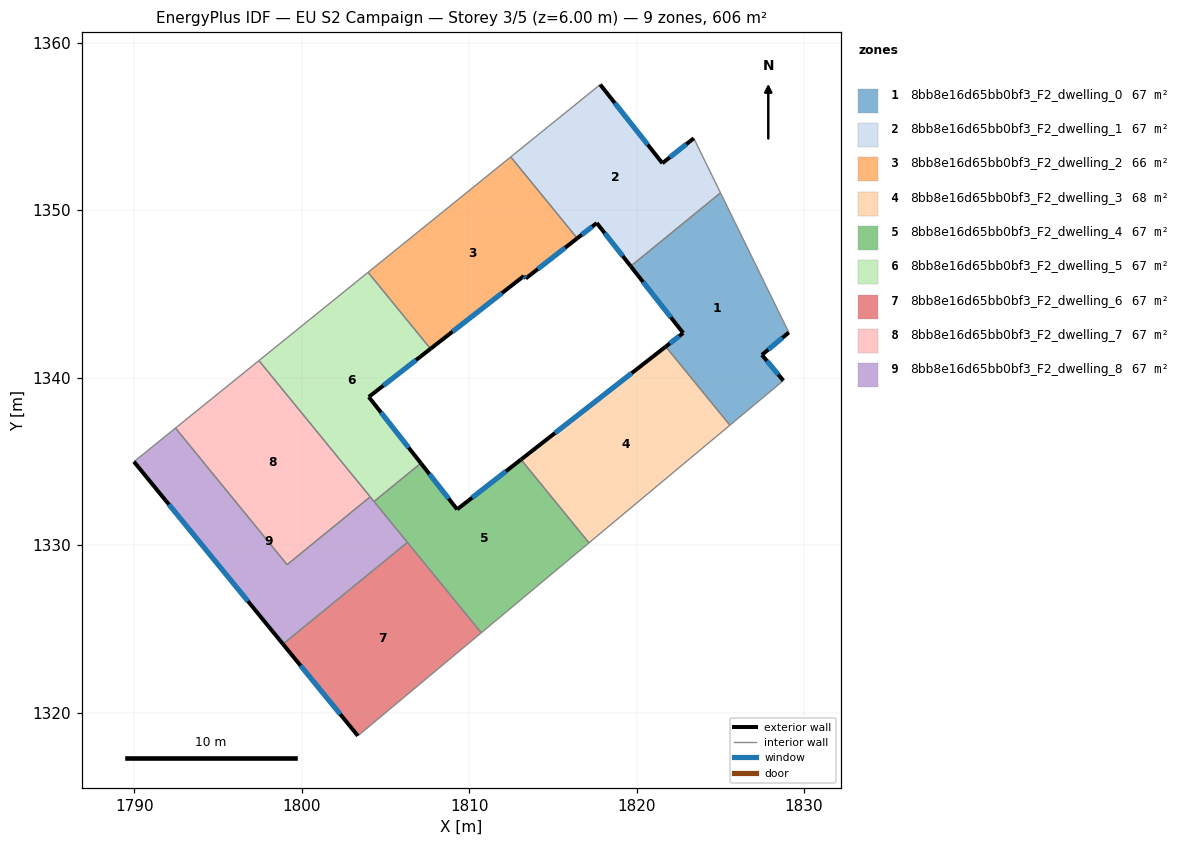
=== STOREY PLAN SPEC (per zone: floor XY polygon, exterior-wall plan segments, windows/doors) ===
zone 1: 8bb8e16d65bb0bf3_F2_dwelling_0  (67.4 m²)
  floor: (1825.01, 1351.05) (1829.09, 1342.71) (1827.48, 1341.37) (1828.76, 1339.84) (1825.57, 1337.18) (1821.74, 1341.87) (1822.78, 1342.68) (1819.65, 1346.67)
  exterior wall: (1828.76, 1339.84) – (1827.48, 1341.37)  [2.0 m]
    window: (1828.46, 1340.20) – (1827.78, 1341.01)  [1.7 m²]
  exterior wall: (1822.78, 1342.68) – (1821.74, 1341.87)  [1.3 m]
    window: (1822.54, 1342.49) – (1821.98, 1342.06)  [1.1 m²]
  exterior wall: (1819.65, 1346.67) – (1822.78, 1342.68)  [5.1 m]
    window: (1820.38, 1345.73) – (1822.04, 1343.62)  [4.3 m²]
  exterior wall: (1827.48, 1341.37) – (1829.09, 1342.71)  [2.1 m]
    window: (1827.86, 1341.69) – (1828.71, 1342.40)  [1.8 m²]
  interior walls: 4
zone 2: 8bb8e16d65bb0bf3_F2_dwelling_1  (67.4 m²)
  floor: (1823.41, 1354.31) (1825.01, 1351.05) (1819.65, 1346.67) (1817.62, 1349.25) (1816.46, 1348.34) (1812.49, 1353.20) (1817.83, 1357.51) (1821.54, 1352.82)
  exterior wall: (1817.62, 1349.25) – (1819.65, 1346.67)  [3.3 m]
    window: (1818.10, 1348.64) – (1819.17, 1347.27)  [2.8 m²]
  exterior wall: (1816.46, 1348.34) – (1817.62, 1349.25)  [1.5 m]
    window: (1816.73, 1348.55) – (1817.35, 1349.03)  [1.2 m²]
  exterior wall: (1821.54, 1352.82) – (1817.83, 1357.51)  [6.0 m]
    window: (1820.67, 1353.92) – (1818.70, 1356.41)  [5.1 m²]
  exterior wall: (1823.41, 1354.31) – (1821.54, 1352.82)  [2.4 m]
    window: (1822.97, 1353.96) – (1821.98, 1353.17)  [2.0 m²]
  interior walls: 4
zone 3: 8bb8e16d65bb0bf3_F2_dwelling_2  (66.4 m²)
  floor: (1812.49, 1353.20) (1816.46, 1348.34) (1813.38, 1345.94) (1813.27, 1346.09) (1807.70, 1341.74) (1803.97, 1346.30)
  exterior wall: (1813.38, 1345.94) – (1816.46, 1348.34)  [3.9 m]
    window: (1814.10, 1346.50) – (1815.73, 1347.77)  [3.3 m²]
  exterior wall: (1813.27, 1346.09) – (1813.38, 1345.94)  [0.2 m]
    window: (1813.30, 1346.05) – (1813.36, 1345.97)  [0.2 m²]
  exterior wall: (1807.70, 1341.74) – (1813.27, 1346.09)  [7.1 m]
    window: (1809.01, 1342.76) – (1811.96, 1345.07)  [6.0 m²]
  interior walls: 3
zone 4: 8bb8e16d65bb0bf3_F2_dwelling_3  (68.4 m²)
  floor: (1821.74, 1341.87) (1825.57, 1337.18) (1817.16, 1330.15) (1813.10, 1335.13)
  exterior wall: (1821.74, 1341.87) – (1813.10, 1335.13)  [11.0 m]
    window: (1819.71, 1340.28) – (1815.13, 1336.71)  [9.2 m²]
  interior walls: 3
zone 5: 8bb8e16d65bb0bf3_F2_dwelling_4  (67.4 m²)
  floor: (1813.10, 1335.13) (1817.16, 1330.15) (1810.73, 1324.78) (1804.32, 1332.62) (1807.12, 1334.91) (1809.29, 1332.15)
  exterior wall: (1809.29, 1332.15) – (1807.12, 1334.91)  [3.5 m]
    window: (1808.78, 1332.80) – (1807.63, 1334.26)  [3.0 m²]
  exterior wall: (1813.10, 1335.13) – (1809.29, 1332.15)  [4.8 m]
    window: (1812.20, 1334.43) – (1810.18, 1332.85)  [4.1 m²]
  interior walls: 5
zone 6: 8bb8e16d65bb0bf3_F2_dwelling_5  (67.4 m²)
  floor: (1803.97, 1346.30) (1807.70, 1341.74) (1804.01, 1338.87) (1807.12, 1334.91) (1804.32, 1332.62) (1797.45, 1341.03)
  exterior wall: (1807.12, 1334.91) – (1804.01, 1338.87)  [5.0 m]
    window: (1806.39, 1335.84) – (1804.74, 1337.94)  [4.2 m²]
  exterior wall: (1804.01, 1338.87) – (1807.70, 1341.74)  [4.7 m]
    window: (1804.88, 1339.54) – (1806.83, 1341.06)  [3.9 m²]
  interior walls: 5
zone 7: 8bb8e16d65bb0bf3_F2_dwelling_6  (67.4 m²)
  floor: (1806.32, 1330.18) (1810.73, 1324.78) (1803.36, 1318.63) (1798.89, 1324.11)
  exterior wall: (1798.89, 1324.11) – (1803.36, 1318.63)  [7.1 m]
    window: (1799.94, 1322.82) – (1802.31, 1319.92)  [6.0 m²]
  interior walls: 3
zone 8: 8bb8e16d65bb0bf3_F2_dwelling_7  (67.4 m²)
  floor: (1797.45, 1341.03) (1804.09, 1332.90) (1799.13, 1328.85) (1792.47, 1337.01)
  interior walls: 4
zone 9: 8bb8e16d65bb0bf3_F2_dwelling_8  (67.4 m²)
  floor: (1804.09, 1332.90) (1806.32, 1330.18) (1798.89, 1324.11) (1789.99, 1335.00) (1792.47, 1337.01) (1799.13, 1328.85)
  exterior wall: (1789.99, 1335.00) – (1798.89, 1324.11)  [14.1 m]
    window: (1792.08, 1332.44) – (1796.80, 1326.67)  [11.9 m²]
  interior walls: 6

=== DERIVED (storey summary) ===
Building: EU S2 Campaign
Storey: 3 of 5  (floor level z = 6.00 m)
Storey gross floor area: 606.3 m²
Zones on this storey: 9
  - 8bb8e16d65bb0bf3_F2_dwelling_0: floor 67.4 m²; exterior wall 10.5 m (31.4 m²); 4 window(s) 8.8 m²; WWR 28.1%
  - 8bb8e16d65bb0bf3_F2_dwelling_1: floor 67.4 m²; exterior wall 13.1 m (39.4 m²); 4 window(s) 11.1 m²; WWR 28.1%
  - 8bb8e16d65bb0bf3_F2_dwelling_2: floor 66.4 m²; exterior wall 11.2 m (33.5 m²); 3 window(s) 9.4 m²; WWR 28.1%
  - 8bb8e16d65bb0bf3_F2_dwelling_3: floor 68.4 m²; exterior wall 11.0 m (32.9 m²); 1 window(s) 9.2 m²; WWR 28.1%
  - 8bb8e16d65bb0bf3_F2_dwelling_4: floor 67.4 m²; exterior wall 8.3 m (25.0 m²); 2 window(s) 7.0 m²; WWR 28.1%
  - 8bb8e16d65bb0bf3_F2_dwelling_5: floor 67.4 m²; exterior wall 9.7 m (29.1 m²); 2 window(s) 8.2 m²; WWR 28.1%
  - 8bb8e16d65bb0bf3_F2_dwelling_6: floor 67.4 m²; exterior wall 7.1 m (21.2 m²); 1 window(s) 6.0 m²; WWR 28.1%
  - 8bb8e16d65bb0bf3_F2_dwelling_7: floor 67.4 m²
  - 8bb8e16d65bb0bf3_F2_dwelling_8: floor 67.4 m²; exterior wall 14.1 m (42.2 m²); 1 window(s) 11.9 m²; WWR 28.1%
Zone adjacency (shared interzone walls):
  - 8bb8e16d65bb0bf3_F2_dwelling_0 ↔ 8bb8e16d65bb0bf3_F2_dwelling_1
  - 8bb8e16d65bb0bf3_F2_dwelling_0 ↔ 8bb8e16d65bb0bf3_F2_dwelling_3
  - 8bb8e16d65bb0bf3_F2_dwelling_1 ↔ 8bb8e16d65bb0bf3_F2_dwelling_2
  - 8bb8e16d65bb0bf3_F2_dwelling_2 ↔ 8bb8e16d65bb0bf3_F2_dwelling_5
  - 8bb8e16d65bb0bf3_F2_dwelling_3 ↔ 8bb8e16d65bb0bf3_F2_dwelling_4
  - 8bb8e16d65bb0bf3_F2_dwelling_4 ↔ 8bb8e16d65bb0bf3_F2_dwelling_5
  - 8bb8e16d65bb0bf3_F2_dwelling_4 ↔ 8bb8e16d65bb0bf3_F2_dwelling_6
  - 8bb8e16d65bb0bf3_F2_dwelling_4 ↔ 8bb8e16d65bb0bf3_F2_dwelling_8
  - 8bb8e16d65bb0bf3_F2_dwelling_5 ↔ 8bb8e16d65bb0bf3_F2_dwelling_7
  - 8bb8e16d65bb0bf3_F2_dwelling_5 ↔ 8bb8e16d65bb0bf3_F2_dwelling_8
  - 8bb8e16d65bb0bf3_F2_dwelling_6 ↔ 8bb8e16d65bb0bf3_F2_dwelling_8
  - 8bb8e16d65bb0bf3_F2_dwelling_7 ↔ 8bb8e16d65bb0bf3_F2_dwelling_8